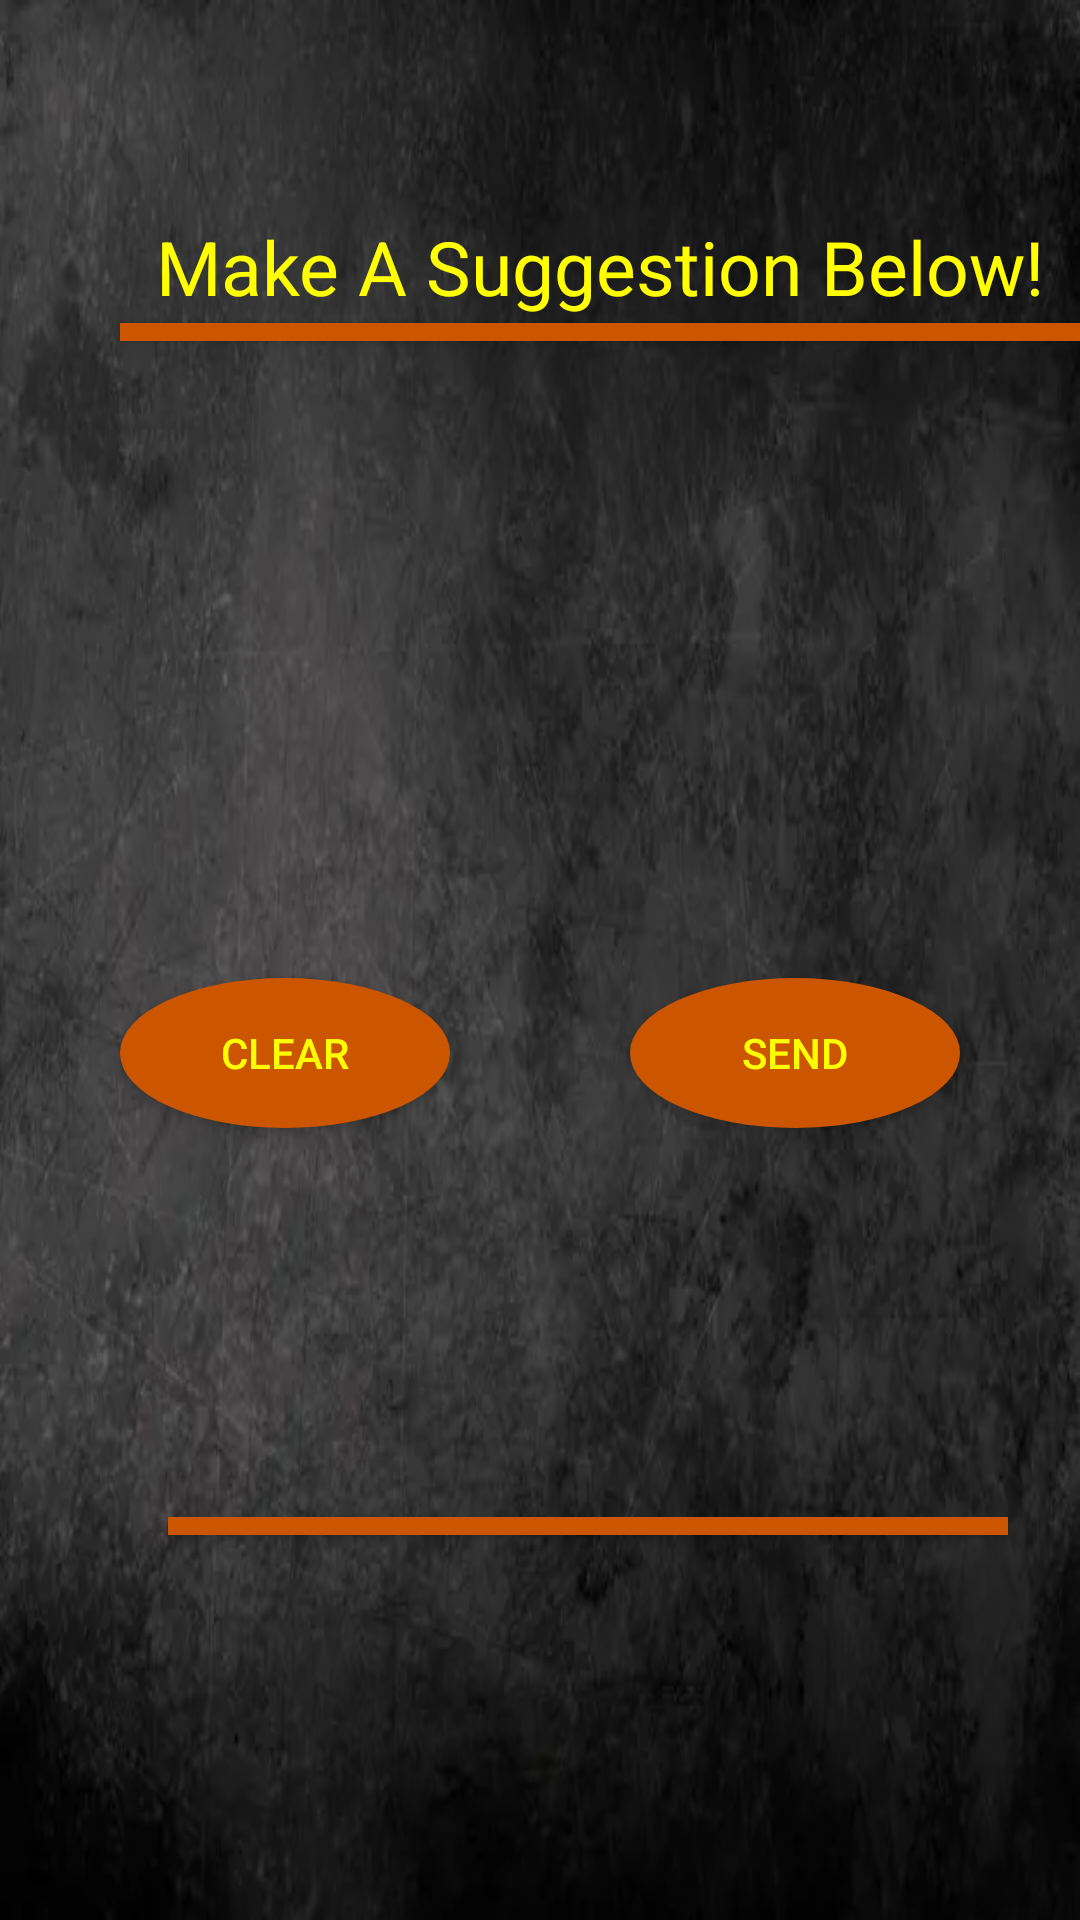

Here is an Android app screen rendered from its layout file. Give the layout XML and the strings, colors and styles it references.
<!-- AndroidManifest.xml: application theme Theme.P2338 -->
<!-- res/layout/activity_suggestion_page.xml -->
<?xml version="1.0" encoding="utf-8"?>
<androidx.constraintlayout.widget.ConstraintLayout xmlns:android="http://schemas.android.com/apk/res/android"
    xmlns:app="http://schemas.android.com/apk/res-auto"
    xmlns:tools="http://schemas.android.com/tools"
    android:id="@+id/main"
    android:layout_width="match_parent"
    android:layout_height="match_parent"
    tools:context=".SuggestionPage"
    android:background="@drawable/officialbackground">


    <TextView
        android:id="@+id/textView"
        android:layout_width="wrap_content"
        android:layout_height="wrap_content"
        android:layout_marginStart="52dp"
        android:layout_marginTop="72dp"
        android:text="@string/make_a_suggestion_below"
        android:textColor="#FFFF00"
        android:textSize="25sp"
        app:layout_constraintStart_toStartOf="parent"
        app:layout_constraintTop_toTopOf="parent" />

    <Button
        android:id="@+id/LineUnderTitle"
        android:layout_width="320dp"
        android:layout_height="6dp"
        android:layout_marginStart="40dp"
        android:layout_marginTop="2dp"
        android:background="#CC5500"
        android:text=""
        app:layout_constraintStart_toStartOf="parent"
        app:layout_constraintTop_toBottomOf="@+id/textView" />

    <Button
        android:id="@+id/LineUnderTypingBox"
        android:layout_width="280dp"
        android:layout_height="6dp"
        android:layout_marginStart="56dp"
        android:layout_marginTop="392dp"
        android:background="#CC5500"
        android:text=""
        app:layout_constraintStart_toStartOf="parent"
        app:layout_constraintTop_toBottomOf="@+id/LineUnderTitle" />

    <Button
        android:id="@+id/bClearNotification"
        android:layout_width="110dp"
        android:layout_height="50dp"
        android:layout_marginStart="40dp"
        android:layout_marginBottom="264dp"
        android:background="@drawable/round_button_orange"
        android:text="@string/clear"
        android:textColor="#FFFF00"
        app:layout_constraintBottom_toBottomOf="parent"
        app:layout_constraintStart_toStartOf="parent" />

    <Button
        android:id="@+id/bSendNotification"
        android:layout_width="110dp"
        android:layout_height="50dp"
        android:layout_marginEnd="40dp"
        android:layout_marginBottom="264dp"
        android:background="@drawable/round_button_orange"
        android:text="@string/send"
        android:textColor="#FFFF00"
        app:layout_constraintBottom_toBottomOf="parent"
        app:layout_constraintEnd_toEndOf="parent" />

</androidx.constraintlayout.widget.ConstraintLayout>
<!-- resources referenced by this layout -->
<resources>
  <!-- drawable officialbackground: png bitmap (drawable, 279946 bytes) -->
  <!-- drawable round_button_orange (drawable) -->
  <?xml version="1.0" encoding="utf-8"?>
  <shape xmlns:android="http://schemas.android.com/apk/res/android" android:shape="oval">
      <solid android:color="#CC5500"/>
  
  </shape>
  <string name="clear">Clear</string>
  <string name="make_a_suggestion_below">Make A Suggestion Below!</string>
  <string name="send">Send</string>
  <style name="Theme.P2338" parent="Base.Theme.P2338" />
  <style name="Base.Theme.P2338" parent="Theme.AppCompat.Light.NoActionBar">
          
          
      </style>
</resources>
